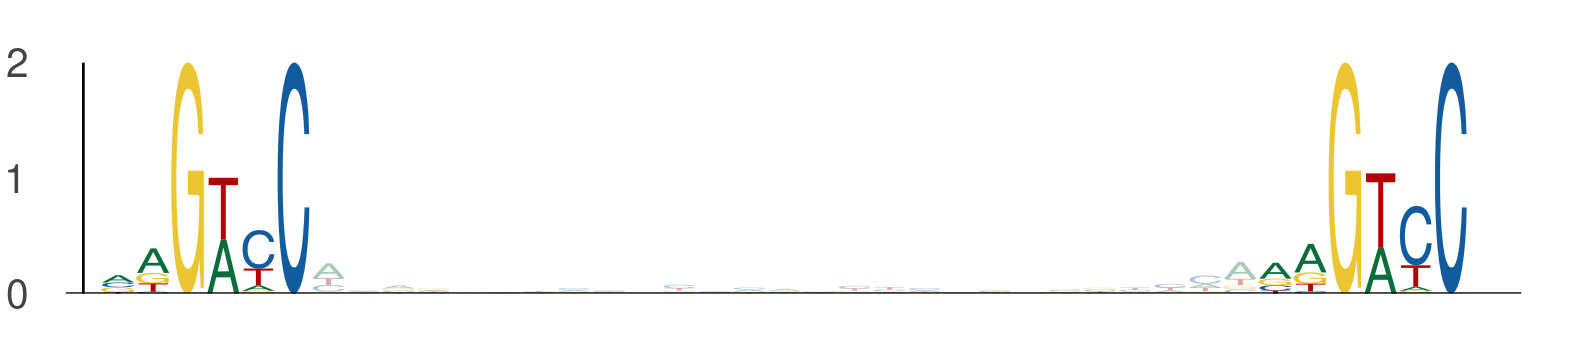

The data file committed next to this chart (first rows):
seq_index, start_position, end_position, is_reversed_complement
6072, 49, 55, 0
6072, 82, 88, 0
3292, 30, 36, 0
3292, 63, 69, 0
843, 42, 48, 0
843, 75, 81, 0
1170, 49, 55, 0
1170, 82, 88, 0
365, 49, 55, 0
365, 82, 88, 0
1872, 109, 115, 0
1872, 142, 148, 0
3494, 82, 88, 0
3494, 115, 121, 0
2862, 49, 55, 0
2862, 82, 88, 0
411, 49, 55, 0
411, 82, 88, 0
4104, 35, 41, 0
4104, 68, 74, 0
4657, 82, 88, 0
4657, 115, 121, 0
3346, 49, 55, 0
3346, 82, 88, 0
2387, 49, 55, 0
2387, 82, 88, 0
4823, 82, 88, 0
4823, 115, 121, 0
3379, 49, 55, 0
3379, 82, 88, 0
3379, 23, 29, 0
3379, 56, 62, 0
5910, 49, 55, 0
5910, 82, 88, 0
4146, 96, 102, 0
4146, 129, 135, 0
304, 14, 20, 0
304, 47, 53, 0
2895, 100, 106, 0
2895, 133, 139, 0
5750, 49, 55, 0
5750, 82, 88, 0
5725, 49, 55, 0
5725, 82, 88, 0
4841, 42, 48, 0
4841, 75, 81, 0
588, 75, 81, 0
588, 108, 114, 0
5446, 19, 25, 0
5446, 52, 58, 0
4443, 89, 95, 0
4443, 122, 128, 0
2787, 82, 88, 0
2787, 115, 121, 0
428, 49, 55, 0
428, 82, 88, 0
5374, 49, 55, 0
5374, 82, 88, 0
3273, 82, 88, 0
3273, 115, 121, 0
... 894 more rows
